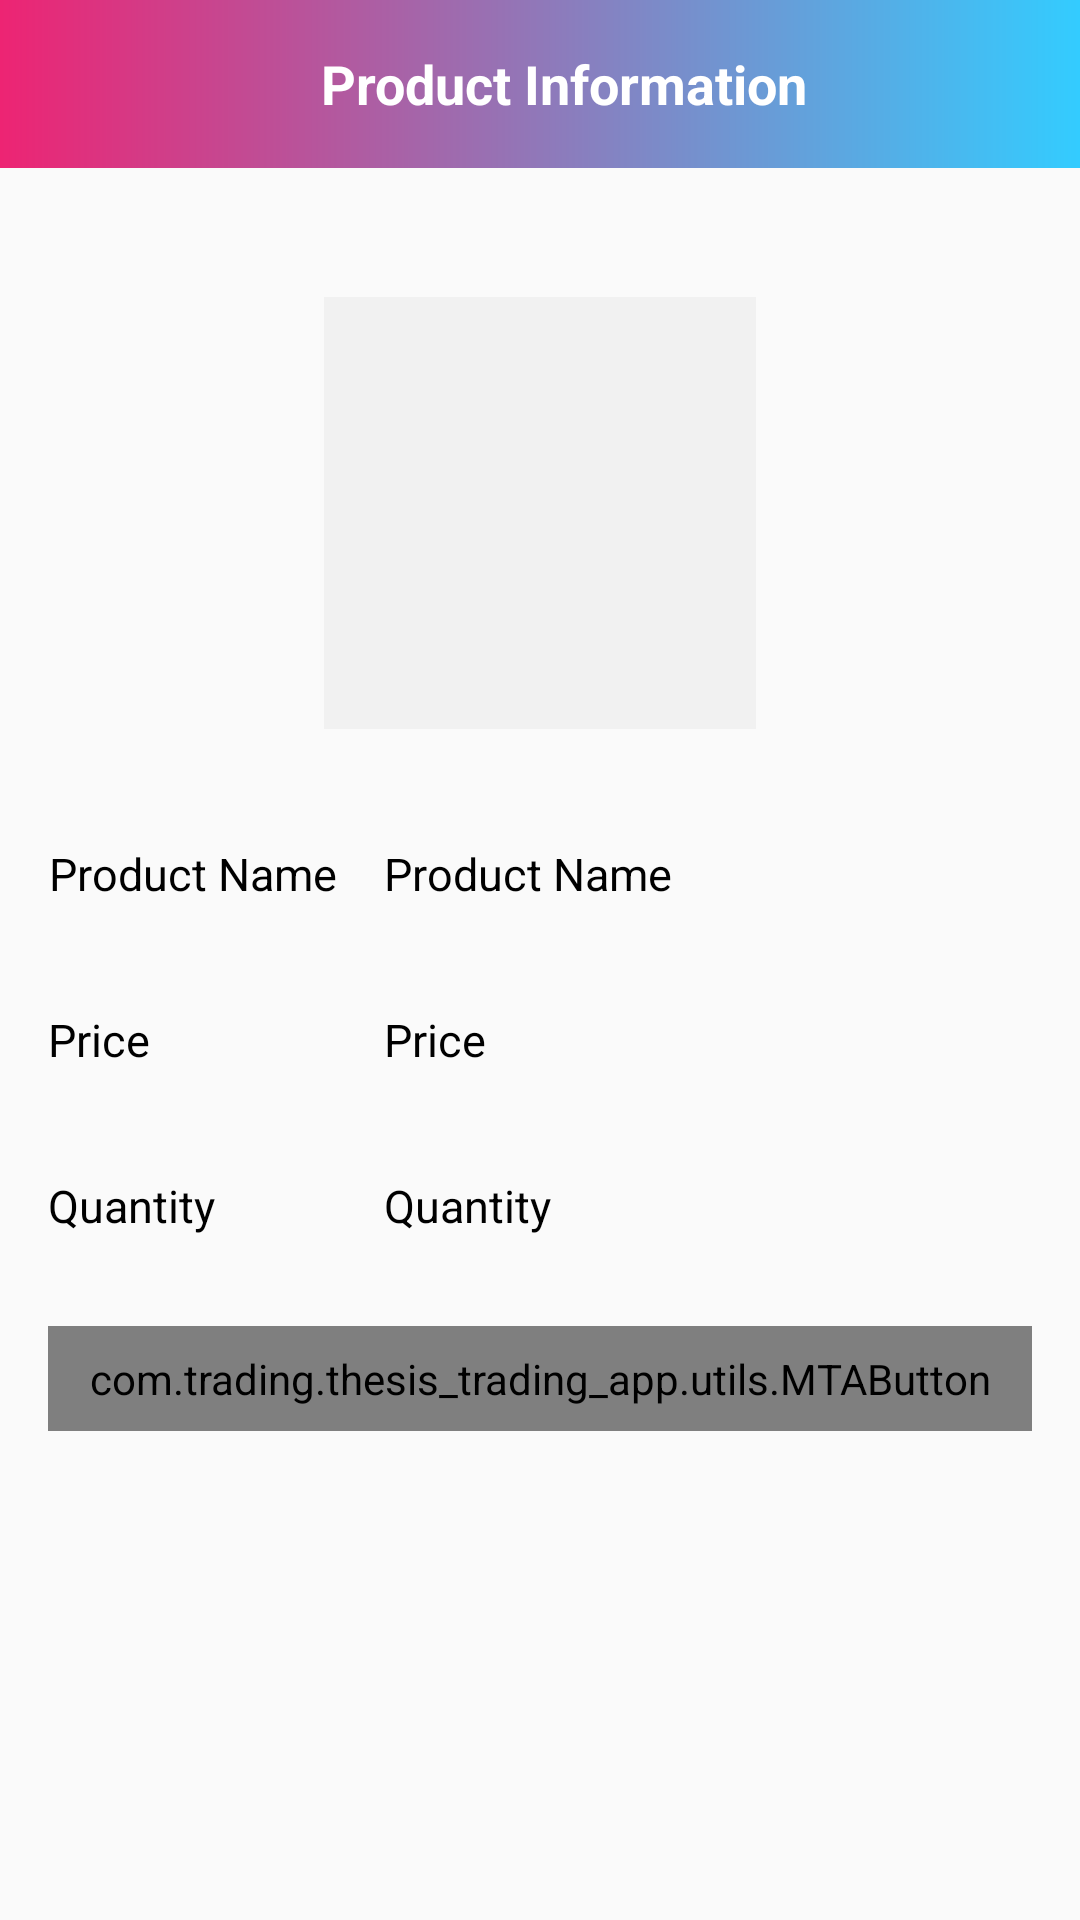

The Android layout XML behind this screen, and the referenced resources:
<!-- AndroidManifest.xml: application theme AppTheme -->
<!-- res/layout/activity_product.xml -->
<?xml version="1.0" encoding="utf-8"?>
<androidx.constraintlayout.widget.ConstraintLayout xmlns:android="http://schemas.android.com/apk/res/android"
    xmlns:app="http://schemas.android.com/apk/res-auto"
    xmlns:tools="http://schemas.android.com/tools"
    android:layout_width="match_parent"
    android:layout_height="match_parent"
    tools:context=".ui.User.fragments.ProductFragment">

    <androidx.appcompat.widget.Toolbar
        android:id="@+id/toolbar_product_activity"
        android:layout_width="match_parent"
        android:layout_height="?attr/actionBarSize"
        android:background="@drawable/app_gradient_color_background"
        app:layout_constraintEnd_toEndOf="parent"
        app:layout_constraintStart_toStartOf="parent"
        app:layout_constraintTop_toTopOf="parent">

        <TextView
            android:id="@+id/tv_title"
            android:layout_width="match_parent"
            android:layout_height="match_parent"
            android:gravity="center"
            android:paddingStart="@dimen/toolbar_title_paddingStart"
            android:paddingEnd="0dp"
            android:text="@string/product_info"
            android:textColor="@color/colorWhite"
            android:textSize="@dimen/toolbar_title_text_size"
            android:textStyle="bold"/>

    </androidx.appcompat.widget.Toolbar>

    <ScrollView
        android:layout_width="match_parent"
        android:layout_height="0dp"
        android:fillViewport="true"
        android:scrollbars="none"
        app:layout_constraintBottom_toBottomOf="parent"
        app:layout_constraintEnd_toEndOf="parent"
        app:layout_constraintStart_toStartOf="parent"
        app:layout_constraintTop_toBottomOf="@id/toolbar_product_activity">

        <androidx.constraintlayout.widget.ConstraintLayout
            android:layout_width="match_parent"
            android:layout_height="wrap_content">

            <FrameLayout
                android:id="@+id/fl_product_image"
                android:layout_width="@dimen/product_image_size"
                android:layout_height="@dimen/product_image_size"
                android:layout_marginTop="@dimen/product_image_marginTop"
                app:layout_constraintEnd_toEndOf="parent"
                app:layout_constraintStart_toStartOf="parent"
                app:layout_constraintTop_toTopOf="parent">

                <ImageView
                    android:id="@+id/iv_user_photo"
                    android:layout_width="match_parent"
                    android:layout_height="match_parent"
                    android:layout_margin="@dimen/profile_user_photo_margin"
                    android:background="@color/colorLightGrey"
                    android:contentDescription="@string/content_description"
                    android:scaleType="fitXY"
                    android:src="@drawable/ic_baseline_image" />

                <View
                    android:layout_width="match_parent"
                    android:layout_height="match_parent"
                    android:background="@drawable/user_image_background"/>

            </FrameLayout>

            <TextView
                android:id="@+id/til_product_name"
                android:layout_width="wrap_content"
                android:layout_height="wrap_content"
                android:layout_marginStart="16dp"
                android:layout_marginTop="35dp"
                android:layout_marginEnd="16dp"
                android:textSize="@dimen/product_text_size"
                android:textColor="#000000"
                android:text="@string/product_name"
                android:gravity="center"
                app:layout_constraintStart_toStartOf="parent"
                app:layout_constraintTop_toBottomOf="@id/fl_product_image">
            </TextView>

            <TextView
                android:id="@+id/txt_product_name"
                android:layout_width="wrap_content"
                android:layout_height="wrap_content"
                android:layout_marginStart="16dp"
                android:layout_marginTop="35dp"
                android:layout_marginEnd="16dp"
                android:textSize="@dimen/product_text_size"
                android:textColor="#000000"
                android:text="@string/product_name"
                app:layout_constraintStart_toEndOf="@+id/til_product_name"
                app:layout_constraintTop_toBottomOf="@id/fl_product_image">
            </TextView>

            <TextView
                android:id="@+id/til_product_price"
                android:layout_width="wrap_content"
                android:layout_height="wrap_content"
                android:layout_marginStart="16dp"
                android:layout_marginTop="35dp"
                android:layout_marginEnd="16dp"
                android:textSize="@dimen/product_text_size"
                android:textColor="#000000"
                android:text="@string/product_price"
                android:gravity="center"
                app:layout_constraintStart_toStartOf="parent"
                app:layout_constraintTop_toBottomOf="@id/til_product_name">
            </TextView>

            <TextView
                android:id="@+id/txt_product_price"
                android:layout_width="wrap_content"
                android:layout_height="wrap_content"
                android:layout_marginStart="16dp"
                android:layout_marginTop="35dp"
                android:layout_marginEnd="16dp"
                android:textSize="@dimen/product_text_size"
                android:textColor="#000000"
                android:text="@string/product_price"
                app:layout_constraintStart_toEndOf="@+id/til_product_name"
                app:layout_constraintTop_toBottomOf="@id/txt_product_name">
            </TextView>

            <TextView
                android:id="@+id/til_product_amount"
                android:layout_width="wrap_content"
                android:layout_height="wrap_content"
                android:layout_marginStart="16dp"
                android:layout_marginTop="35dp"
                android:layout_marginEnd="16dp"
                android:textSize="@dimen/product_text_size"
                android:textColor="#000000"
                android:text="@string/product_amount"
                android:gravity="center"
                app:layout_constraintStart_toStartOf="parent"
                app:layout_constraintTop_toBottomOf="@id/til_product_price">
            </TextView>

            <TextView
                android:id="@+id/txt_product_amount"
                android:layout_width="wrap_content"
                android:layout_height="wrap_content"
                android:layout_marginStart="16dp"
                android:layout_marginTop="35dp"
                android:layout_marginEnd="16dp"
                android:textSize="@dimen/product_text_size"
                android:textColor="#000000"
                android:text="@string/product_amount"
                app:layout_constraintStart_toEndOf="@+id/til_product_name"
                app:layout_constraintTop_toBottomOf="@id/txt_product_price">
            </TextView>

            <com.trading.thesis_trading_app.utils.MTAButton
                android:id="@+id/btn_purchase"
                android:layout_width="match_parent"
                android:layout_height="wrap_content"
                android:layout_gravity="center"
                android:layout_marginStart="16dp"
                android:layout_marginEnd="16dp"
                android:layout_marginTop="30dp"
                android:layout_marginBottom="20dp"
                android:background="@drawable/button_background"
                android:foreground="?attr/selectableItemBackground"
                android:gravity="center"
                android:paddingTop="@dimen/btn_padding"
                android:paddingBottom="@dimen/btn_padding"
                android:text="@string/product_purchase"
                android:textColor="@android:color/white"
                android:textSize="@dimen/btn_textSize"
                app:layout_constraintTop_toBottomOf="@id/til_product_amount"
                app:layout_constraintStart_toStartOf="parent"
                app:layout_constraintEnd_toEndOf="parent"/>

        </androidx.constraintlayout.widget.ConstraintLayout>

    </ScrollView>

</androidx.constraintlayout.widget.ConstraintLayout>
<!-- resources referenced by this layout -->
<resources>
  <color name="colorLightGrey">#F1F1F1</color>
  <color name="colorWhite">#FFFFFF</color>
  <dimen name="btn_padding">8dp</dimen>
  <dimen name="btn_textSize">18sp</dimen>
  <dimen name="product_image_marginTop">40dp</dimen>
  <dimen name="product_image_size">150dp</dimen>
  <dimen name="product_text_size">15sp</dimen>
  <dimen name="profile_user_photo_margin">3dp</dimen>
  <dimen name="toolbar_title_paddingStart">0dp</dimen>
  <dimen name="toolbar_title_text_size">18sp</dimen>
  <!-- drawable app_gradient_color_background (drawable) -->
  <?xml version="1.0" encoding="utf-8"?>
  <shape xmlns:android="http://schemas.android.com/apk/res/android"
      android:shape="rectangle">
  
      <gradient
          android:angle="360"
          android:endColor="@color/colorThemeLightBlue"
          android:startColor="@color/colorThemePink"
          android:type="linear"/>
  
  </shape>
  <!-- drawable button_background (drawable) -->
  <?xml version="1.0" encoding="utf-8"?>
  <shape xmlns:android="http://schemas.android.com/apk/res/android"
      android:shape="rectangle">
  
      <gradient
          android:angle="360"
          android:endColor="@color/colorThemeLightBlue"
          android:startColor="@color/colorThemePink"
          android:type="linear" />
  
      <corners android:radius="@dimen/button_background_radius" />
  
  </shape>
  <string name="content_description">image</string>
  <string name="product_amount">Quantity</string>
  <string name="product_info">Product Information</string>
  <string name="product_name">Product Name</string>
  <string name="product_price">Price</string>
  <string name="product_purchase">PURCHASE</string>
  <style name="AppTheme" parent="Theme.AppCompat.Light.DarkActionBar">
          
          <item name="colorPrimary">@color/colorPrimary</item>
          <item name="colorPrimaryDark">@color/colorPrimaryDark</item>
          <item name="colorAccent">@color/colorAccent</item>
      </style>
  <color name="colorThemeLightBlue">#33CCFF</color>
  <color name="colorThemePink">#ED2473</color>
  <dimen name="button_background_radius">10dp</dimen>
  <color name="colorPrimary">#6200EE</color>
  <color name="colorPrimaryDark">#3700B3</color>
  <color name="colorAccent">#03DAC5</color>
</resources>
